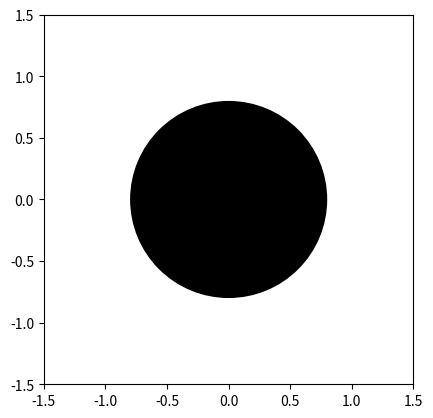

Write the Python code that produced this figure.
import numpy as np
import matplotlib.pyplot as plt
from matplotlib.patches import Circle
from matplotlib.animation import FuncAnimation

# Створення фігури та вісей
fig, ax = plt.subplots()
ax.set_xlim(-1.5, 1.5)  # обмеження по координатам для коректного відображення
ax.set_ylim(-1.5, 1.5)
ax.set_aspect('equal')  # щоб було однаково x до y

# Створення кола як matplotlib.patches
circle = Circle((0, 0), 0.3, fc='magenta', animated=True)
ax.add_patch(circle)
background_circle = Circle((0, 0), 0.8, fc='black')
ax.add_patch(background_circle)

# Функція оновлення кадру анімації
def update(frame):
    # кут повороту для кожного кадру
    angle = (frame / 100) * 360  # 100 як кількість кадрів за які шлях. 360 це повний шлях кола
    angle_rad = np.radians(angle)

    # тригонометричні функції для визначення координат кола по якому рухається міні-коло
    x = 0.4 * np.cos(angle_rad)
    y = 0.4 * np.sin(angle_rad)

    # для зміни
    circle.set_center((x, y))
    return circle,

# Створення об'єкту анімації, де 100 кадрів
ani = FuncAnimation(fig, update, frames=np.arange(0, 100),  blit=True, interval=20)

# Показ анімації
plt.show()
ani.save('Anim.gif', writer='pillow', fps=40)
